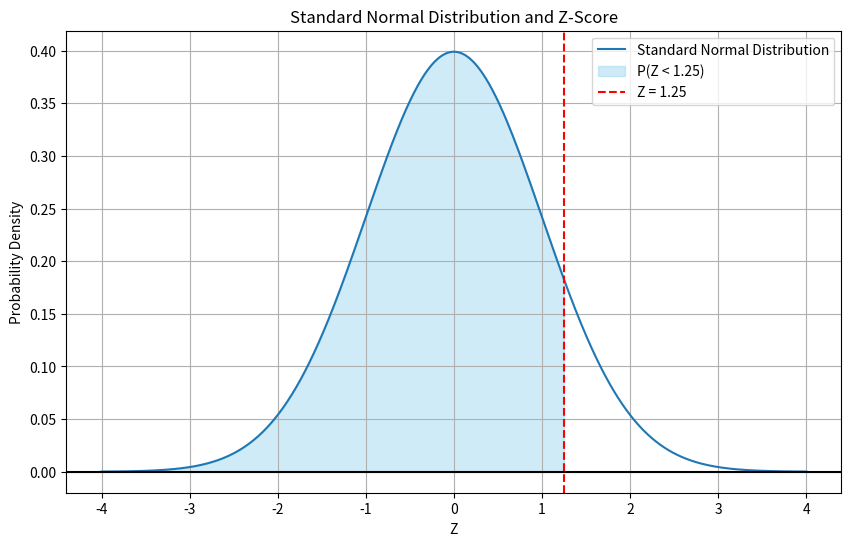

Generate this figure with matplotlib:
import matplotlib.pyplot as plt
import numpy as np
import scipy.stats as stats

# Define the standard normal distribution
mu = 0
sigma = 1
x = np.linspace(mu - 4*sigma, mu + 4*sigma, 1000)
y = stats.norm.pdf(x, mu, sigma)

# Z-score
z_score = 1.25

# Plot the standard normal distribution curve
plt.figure(figsize=(10, 6))
plt.plot(x, y, label='Standard Normal Distribution')

# Shade the area for Z < 1.25
x_fill = np.linspace(mu - 4*sigma, z_score, 1000)
y_fill = stats.norm.pdf(x_fill, mu, sigma)
plt.fill_between(x_fill, y_fill, color='skyblue', alpha=0.4, label=f'P(Z < {z_score})')

# Add lines and labels
plt.axvline(x=z_score, color='red', linestyle='--', label=f'Z = {z_score}')
plt.axhline(y=0, color='black', linestyle='-')
plt.title('Standard Normal Distribution and Z-Score')
plt.xlabel('Z')
plt.ylabel('Probability Density')
plt.legend()

# Display the plot
plt.grid(True)
plt.show()
